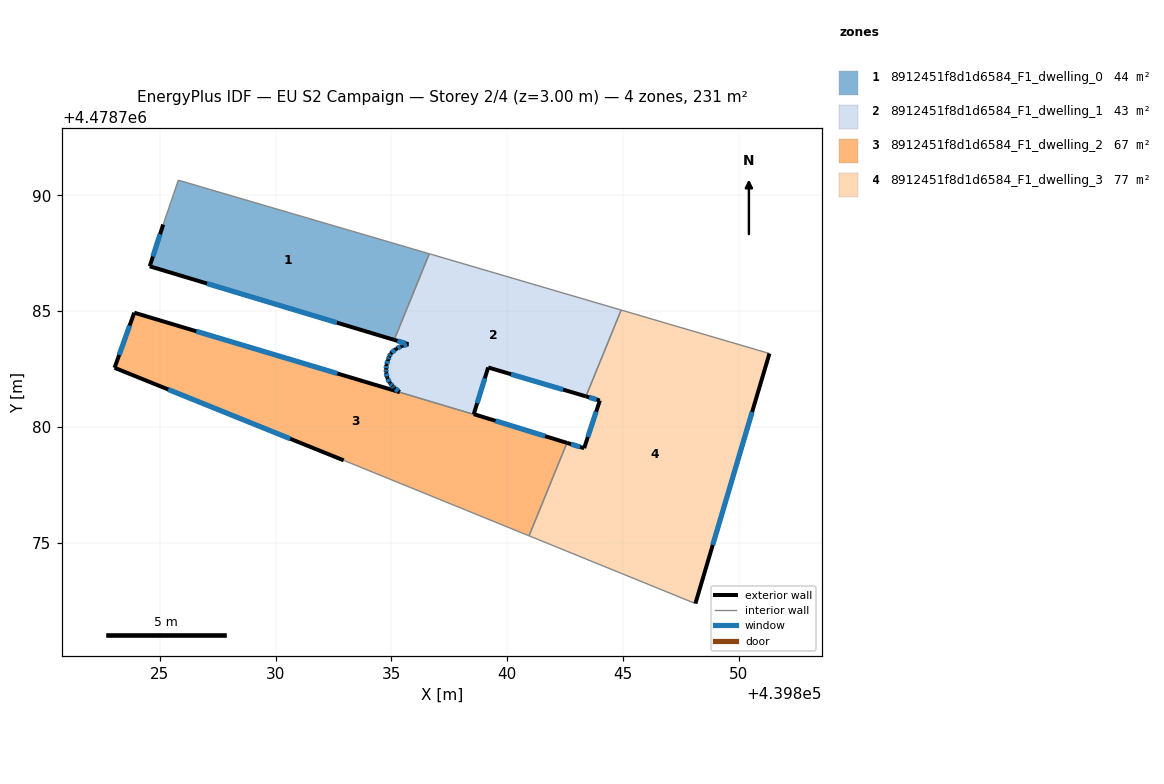
=== STOREY PLAN SPEC (per zone: floor XY polygon, exterior-wall plan segments, windows/doors) ===
zone 1: 8912451f8d1d6584_F1_dwelling_0  (44.2 m²)
  floor: (439835.12, 4478783.76) (439836.64, 4478787.48) (439825.80, 4478790.66) (439825.14, 4478788.74) (439824.56, 4478786.93)
  exterior wall: (439835.12, 4478783.76) – (439824.56, 4478786.93)  [11.0 m]
    window: (439832.65, 4478784.50) – (439827.03, 4478786.19)  [9.4 m²]
  exterior wall: (439824.56, 4478786.93) – (439825.14, 4478788.74)  [1.9 m]
    window: (439824.70, 4478787.36) – (439825.01, 4478788.32)  [1.6 m²]
  interior walls: 3
zone 2: 8912451f8d1d6584_F1_dwelling_1  (43.0 m²)
  floor: (439843.40, 4478781.32) (439844.92, 4478785.05) (439836.64, 4478787.48) (439835.12, 4478783.76) (439835.74, 4478783.57) (439835.46, 4478783.50) (439835.21, 4478783.38) (439834.96, 4478783.17) (439834.91, 4478783.03) (439834.86, 4478782.90) (439834.78, 4478782.67) (439834.77, 4478782.49) (439834.77, 4478782.36) (439834.82, 4478782.12) (439834.93, 4478781.89) (439835.06, 4478781.76) (439835.12, 4478781.68) (439835.36, 4478781.50) (439835.39, 4478781.48) (439835.57, 4478781.43) (439838.56, 4478780.55) (439839.18, 4478782.57)
  exterior wall: (439834.78, 4478782.67) – (439834.86, 4478782.90)  [0.2 m]
    window: (439834.80, 4478782.72) – (439834.84, 4478782.85)  [0.2 m²]
  exterior wall: (439834.86, 4478782.90) – (439834.91, 4478783.03)  [0.1 m]
    window: (439834.87, 4478782.93) – (439834.90, 4478783.00)  [0.1 m²]
  exterior wall: (439834.91, 4478783.03) – (439834.96, 4478783.17)  [0.1 m]
    window: (439834.92, 4478783.06) – (439834.95, 4478783.14)  [0.1 m²]
  exterior wall: (439834.96, 4478783.17) – (439835.21, 4478783.38)  [0.3 m]
    window: (439835.02, 4478783.21) – (439835.15, 4478783.33)  [0.3 m²]
  exterior wall: (439835.21, 4478783.38) – (439835.46, 4478783.50)  [0.3 m]
    window: (439835.27, 4478783.40) – (439835.40, 4478783.47)  [0.2 m²]
  exterior wall: (439835.46, 4478783.50) – (439835.74, 4478783.57)  [0.3 m]
    window: (439835.52, 4478783.51) – (439835.67, 4478783.55)  [0.2 m²]
  exterior wall: (439835.74, 4478783.57) – (439835.12, 4478783.76)  [0.6 m]
    window: (439835.59, 4478783.61) – (439835.26, 4478783.71)  [0.5 m²]
  exterior wall: (439843.40, 4478781.32) – (439839.18, 4478782.57)  [4.4 m]
    window: (439842.41, 4478781.61) – (439840.17, 4478782.27)  [3.7 m²]
  exterior wall: (439839.18, 4478782.57) – (439838.56, 4478780.55)  [2.1 m]
    window: (439839.03, 4478782.09) – (439838.70, 4478781.02)  [1.8 m²]
  exterior wall: (439838.56, 4478780.55) – (439838.55, 4478780.54)  [0.0 m]
  exterior wall: (439835.35, 4478781.50) – (439835.36, 4478781.50)  [0.0 m]
  exterior wall: (439835.12, 4478781.69) – (439835.06, 4478781.76)  [0.1 m]
    window: (439835.10, 4478781.70) – (439835.07, 4478781.74)  [0.1 m²]
  exterior wall: (439835.06, 4478781.76) – (439834.93, 4478781.89)  [0.2 m]
    window: (439835.03, 4478781.79) – (439834.96, 4478781.86)  [0.2 m²]
  exterior wall: (439834.93, 4478781.89) – (439834.82, 4478782.12)  [0.3 m]
    window: (439834.91, 4478781.94) – (439834.84, 4478782.07)  [0.2 m²]
  exterior wall: (439834.82, 4478782.12) – (439834.77, 4478782.36)  [0.2 m]
    window: (439834.81, 4478782.18) – (439834.78, 4478782.30)  [0.2 m²]
  exterior wall: (439834.77, 4478782.36) – (439834.77, 4478782.49)  [0.1 m]
    window: (439834.77, 4478782.39) – (439834.77, 4478782.46)  [0.1 m²]
  exterior wall: (439834.77, 4478782.49) – (439834.78, 4478782.67)  [0.2 m]
    window: (439834.77, 4478782.53) – (439834.78, 4478782.63)  [0.2 m²]
  exterior wall: (439835.35, 4478781.51) – (439835.12, 4478781.68)  [0.3 m]
    window: (439835.30, 4478781.55) – (439835.18, 4478781.64)  [0.2 m²]
  interior walls: 6
zone 3: 8912451f8d1d6584_F1_dwelling_2  (66.6 m²)
  floor: (439840.94, 4478775.29) (439842.58, 4478779.31) (439838.56, 4478780.55) (439838.55, 4478780.54) (439835.36, 4478781.49) (439835.35, 4478781.50) (439823.89, 4478784.93) (439823.04, 4478782.55) (439832.94, 4478778.55) (439832.99, 4478778.53)
  exterior wall: (439832.94, 4478778.55) – (439823.04, 4478782.55)  [10.7 m]
    window: (439830.62, 4478779.49) – (439825.36, 4478781.61)  [9.1 m²]
  exterior wall: (439823.04, 4478782.55) – (439823.89, 4478784.93)  [2.5 m]
    window: (439823.24, 4478783.11) – (439823.69, 4478784.37)  [2.1 m²]
  exterior wall: (439823.89, 4478784.93) – (439835.35, 4478781.50)  [12.0 m]
    window: (439826.58, 4478784.13) – (439832.67, 4478782.30)  [10.1 m²]
  exterior wall: (439838.56, 4478780.55) – (439842.58, 4478779.31)  [4.2 m]
    window: (439839.50, 4478780.26) – (439841.64, 4478779.60)  [3.6 m²]
  interior walls: 5
zone 4: 8912451f8d1d6584_F1_dwelling_3  (76.9 m²)
  floor: (439848.13, 4478772.37) (439851.33, 4478783.17) (439844.92, 4478785.05) (439843.40, 4478781.32) (439844.00, 4478781.14) (439843.32, 4478779.08) (439842.58, 4478779.31) (439840.94, 4478775.29)
  exterior wall: (439842.58, 4478779.31) – (439843.32, 4478779.08)  [0.8 m]
    window: (439842.75, 4478779.26) – (439843.15, 4478779.13)  [0.7 m²]
  exterior wall: (439843.32, 4478779.08) – (439844.00, 4478781.14)  [2.2 m]
    window: (439843.48, 4478779.56) – (439843.84, 4478780.66)  [1.8 m²]
  exterior wall: (439844.00, 4478781.14) – (439843.40, 4478781.32)  [0.6 m]
    window: (439843.86, 4478781.18) – (439843.54, 4478781.28)  [0.5 m²]
  exterior wall: (439851.33, 4478783.17) – (439848.13, 4478772.37)  [11.3 m]
    window: (439850.58, 4478780.64) – (439848.88, 4478774.90)  [9.6 m²]
  interior walls: 4

=== DERIVED (storey summary) ===
Building: EU S2 Campaign
Storey: 2 of 4  (floor level z = 3.00 m)
Storey gross floor area: 230.7 m²
Zones on this storey: 4
  - 8912451f8d1d6584_F1_dwelling_0: floor 44.2 m²; exterior wall 12.9 m (38.8 m²); 2 window(s) 11.0 m²; WWR 28.3%
  - 8912451f8d1d6584_F1_dwelling_1: floor 43.0 m²; exterior wall 10.0 m (29.9 m²); 16 window(s) 8.4 m²; WWR 28.2%
  - 8912451f8d1d6584_F1_dwelling_2: floor 66.6 m²; exterior wall 29.4 m (88.1 m²); 4 window(s) 24.9 m²; WWR 28.3%
  - 8912451f8d1d6584_F1_dwelling_3: floor 76.9 m²; exterior wall 14.8 m (44.5 m²); 4 window(s) 12.6 m²; WWR 28.3%
Zone adjacency (shared interzone walls):
  - 8912451f8d1d6584_F1_dwelling_0 ↔ 8912451f8d1d6584_F1_dwelling_1
  - 8912451f8d1d6584_F1_dwelling_1 ↔ 8912451f8d1d6584_F1_dwelling_2
  - 8912451f8d1d6584_F1_dwelling_1 ↔ 8912451f8d1d6584_F1_dwelling_3
  - 8912451f8d1d6584_F1_dwelling_2 ↔ 8912451f8d1d6584_F1_dwelling_3